Run: headless pygame with SDL's dummy video driver; simulated clock (each Clock.tick advances the game by its frame time, no real sleeping); random seed 0; keys injected as events and as key.get_pressed() state; no mouse input.
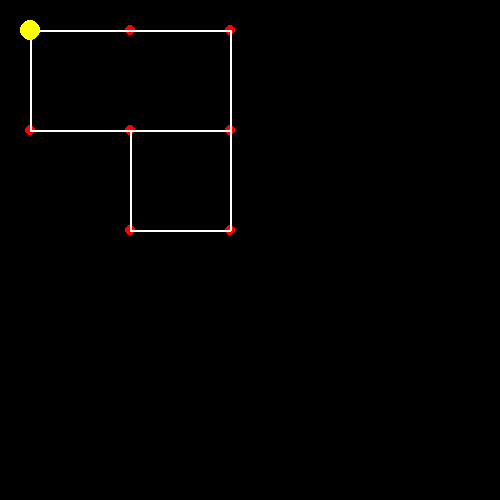
Frame 1 of 4 · flips 1–60 · no input
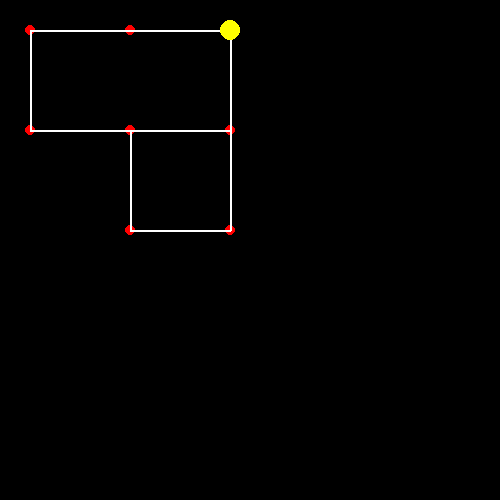
Frame 2 of 4 · flips 61–180 · tapped SPACE, RETURN · held RIGHT (→), D
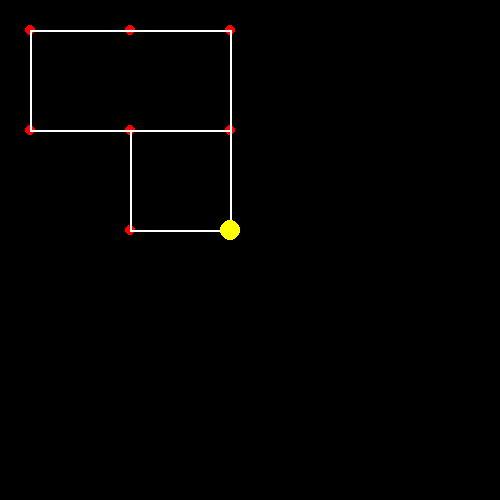
Frame 3 of 4 · flips 181–300 · held DOWN (↓), S
Frame 4 of 4 · flips 301–420 · held LEFT (←), A, UP (↑), W · screen same as frame 2, image omitted

The pygame program that drew these frames:

import pygame as pg
import math


class Vector:
    def __init__(self, x, y):
        self.x = x
        self.y = y

    def __add__(self, other):
        return Vector(self.x + other.x, self.y + other.y)

    def __str__(self):
        return f'<{self.x}, {self.y}>'

    def __mul__(self, scalar):
        return Vector(self.x * scalar, self.y * scalar)

    def asTuple(self):
        return self.x, self.y

    def __hash__(self):
        return id(Vector)

    def copy(self):
        return Vector(self.x, self.y)

    def normL2(self):
        return math.sqrt(self.x ** 2 + self.y ** 2)

    def __sub__(self, other):
        return Vector(self.x - other.x, self.y - other.y)


# Directions
UP = Vector(0, -1)
DOWN = Vector(0, 1)
LEFT = Vector(-1, 0)
RIGHT = Vector(1, 0)
STOP = Vector(0, 0)

# Colors
BLACK = (0, 0, 0)
WHITE = (255, 255, 255)
YELLOW = (255, 255, 0)
RED = (255, 0, 0)

# Another constants
BOTSIZE = (10, 10)


class Pacman:

    def __init__(self, gridsystem):
        self.name = 'pacman'
        self.x = 100
        self.y = 100
        self.node = gridsystem.nodeList[0]
        self.position = self.node.position.copy()
        self.lives = 3
        self.speed = 60
        self.direction = STOP
        self.next_direction = STOP
        self.score = 0
        self.target = None

    def move(self):
        dt = pg.time.Clock().tick(30) / 1000
        neighbours = self.node.neighbours
        if self.direction != STOP and neighbours[self.direction] is not None:
            self.position += self.direction * self.speed * dt
            if self.target_reached():
                if self.next_direction != STOP:
                    self.direction = self.next_direction
                self.node = self.target
                self.position = self.node.position.copy()
            else:
                if self.next_direction.asTuple() == (self.direction*(-1)).asTuple():
                    self.direction = self.next_direction
                    cash = self.node
                    self.node = self.target
                    self.target = cash
                # self.node = neighbours[self.direction]
                # self.position = neighbours[self.direction].position

    def set_direction(self, key):
        if self.target_reached():
            self.next_direction = STOP
            neighbours = self.node.neighbours
            for direction in neighbours:
                if neighbours[direction]:
                    if key == pg.K_UP and direction == UP:
                        self.direction = UP
                    elif key == pg.K_DOWN and direction == DOWN:
                        self.direction = DOWN
                    elif key == pg.K_LEFT and direction == LEFT:
                        self.direction = LEFT
                    elif key == pg.K_RIGHT and direction == RIGHT:
                        self.direction = RIGHT
        else:
            neighbours = self.target.neighbours
            for direction in neighbours:
                if neighbours[direction]:
                    if key == pg.K_UP and direction == UP:
                        self.next_direction = UP
                    elif key == pg.K_DOWN and direction == DOWN:
                        self.next_direction = DOWN
                    elif key == pg.K_LEFT and direction == LEFT:
                        self.next_direction = LEFT
                    elif key == pg.K_RIGHT and direction == RIGHT:
                        self.next_direction = RIGHT
        '''key_dict = {
                    (pg.K_UP, UP): UP,
                    (pg.K_DOWN, DOWN): DOWN,
                    (pg.K_LEFT, LEFT): LEFT,
                    (pg.K_RIGHT, RIGHT): RIGHT
                }
        for direction in neighbours.keys():
            if (key, direction) in key_dict.keys():
                self.direction = key_dict[(key, direction)]'''

    def target_reached(self):
        if self.target is not None:
            if (self.node.position - self.position).normL2() + (self.position - self.target.position).normL2() > \
                    (self.node.position - self.target.position).normL2():
                return True
            return False
        return True

    def set_target(self):
        if self.direction != STOP:
            neighbour = self.node.neighbours[self.direction]
            if neighbour is not None:
                self.target = neighbour
            else:
                self.target = None
        return None

    def eat(self, food):
        if food == 'frighten_ghost':
            self.score += 200
        elif food == 'small_dot':
            self.score += 10
        elif food == 'big_dot':
            ghost.type = 'frighten_ghost'
        elif food == 'fruit':
            self.life += 1

    def alive(self):
        if self.lives <= 0:
            return False
        return True

    def render(self, screen):
        pg.draw.circle(screen, YELLOW, self.position.asTuple(), 10)


class Node:

    def __init__(self, grid_x, grid_y):
        self.position = Vector(grid_x * BOTSIZE[0], grid_y * BOTSIZE[1])
        self.neighbours = {UP: None, DOWN: None, LEFT: None, RIGHT: None}

    def set_neighbour(self, neighbour, direction):
        self.neighbours[direction] = neighbour

    def render(self, screen):
        pg.draw.circle(screen, RED, self.position.asTuple(), 5)
        neighbours = self.neighbours
        for direction in neighbours.keys():
            if neighbours[direction]:
                pg.draw.line(screen, WHITE, self.position.asTuple(),
                             neighbours[direction].position.asTuple(), 2)


class NodeGroup:

    def __init__(self):
        self.nodeList = []

    def createGroup(self, *nodes):
        for node in nodes:
            self.nodeList.append(node)

    def render(self, screen):
        for node in self.nodeList:
            node.render(screen)


def main():
    pg.init()
    game_over = False

    # Initializing the screen
    SIZE = (500, 500)
    screen = pg.display.set_mode(SIZE)
    # background = pg.Surface(SIZE)
    # screen.blit(background, (0, 0))

    # Creating the Grid of Nodes
    node1 = Node(3, 3)
    node2 = Node(13, 3)
    node3 = Node(23, 3)
    node4 = Node(3, 13)
    node5 = Node(13, 13)
    node6 = Node(23, 13)
    node7 = Node(13, 23)
    node8 = Node(23, 23)
    node1.set_neighbour(node2, RIGHT)
    node1.set_neighbour(node4, DOWN)
    node2.set_neighbour(node1, LEFT)
    node2.set_neighbour(node3, RIGHT)
    node3.set_neighbour(node2, LEFT)
    node3.set_neighbour(node6, DOWN)
    node4.set_neighbour(node1, UP)
    node4.set_neighbour(node5, RIGHT)
    node5.set_neighbour(node4, LEFT)
    node5.set_neighbour(node6, RIGHT)
    node5.set_neighbour(node7, DOWN)
    node6.set_neighbour(node3, UP)
    node6.set_neighbour(node5, LEFT)
    node6.set_neighbour(node8, DOWN)
    node7.set_neighbour(node5, UP)
    node7.set_neighbour(node8, RIGHT)
    node8.set_neighbour(node6, UP)
    node8.set_neighbour(node7, LEFT)
    nodes = NodeGroup()
    nodes.createGroup(node1, node2, node3, node4, node5, node6, node7, node8)

    # Creating The Pacman
    pacman = Pacman(nodes)
    # print(pacman.direction)
    # pacman.position = Vector(45.943, 30)
    # pacman.direction = RIGHT
    print(UP.asTuple() == (DOWN*(-1)).asTuple())

    while not game_over:
        screen.fill(BLACK)
        nodes.render(screen)
        for event in pg.event.get():
            if event.type == pg.QUIT:
                game_over = True
            if event.type == pg.KEYDOWN:
                pacman.set_direction(event.key)

        pacman.set_target()
        pacman.move()
        pacman.render(screen)
        pg.display.flip()

    # print(pacman.direction)


main()
